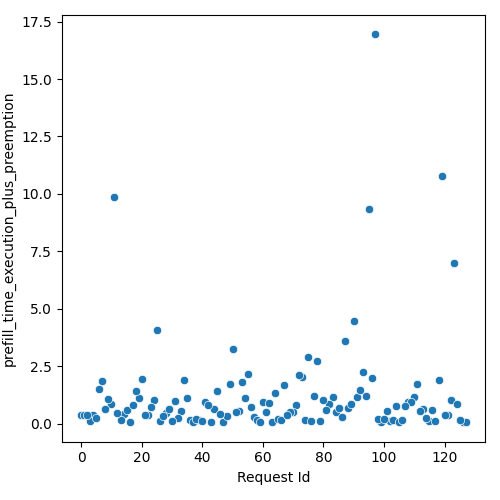

Source data for this figure (header and first rows):
Request Id, prefill_time_execution_plus_preemption
4, 0.3548
3, 0.1194
5, 0.2397
0, 0.3645
1, 0.3825
10, 0.8392
14, 0.4252
6, 1.487
8, 0.6399
2, 0.3727
15, 0.5898
7, 1.852
24, 1.014
13, 0.1367
26, 0.1154
11, 9.885
16, 0.08499
9, 1.085
28, 0.4789
33, 0.5566
19, 1.13
17, 0.7912
12, 0.4561
20, 1.954
36, 0.1714
25, 4.094
22, 0.3644
21, 0.3828
34, 1.903
32, 0.2557
31, 0.983
45, 1.409
37, 0.0799
41, 0.9489
44, 0.6333
42, 0.8016
43, 0.08777
29, 0.6572
35, 1.114
30, 0.1113
47, 0.08534
18, 1.41
57, 0.3085
48, 0.3415
23, 0.7256
52, 0.5641
39, 0.1598
27, 0.3484
38, 0.2133
49, 1.743
56, 0.7381
40, 0.1063
63, 0.08808
46, 0.4226
67, 1.66
51, 0.4944
64, 1.32
65, 0.1883
54, 1.115
58, 0.1611
... 68 more rows
